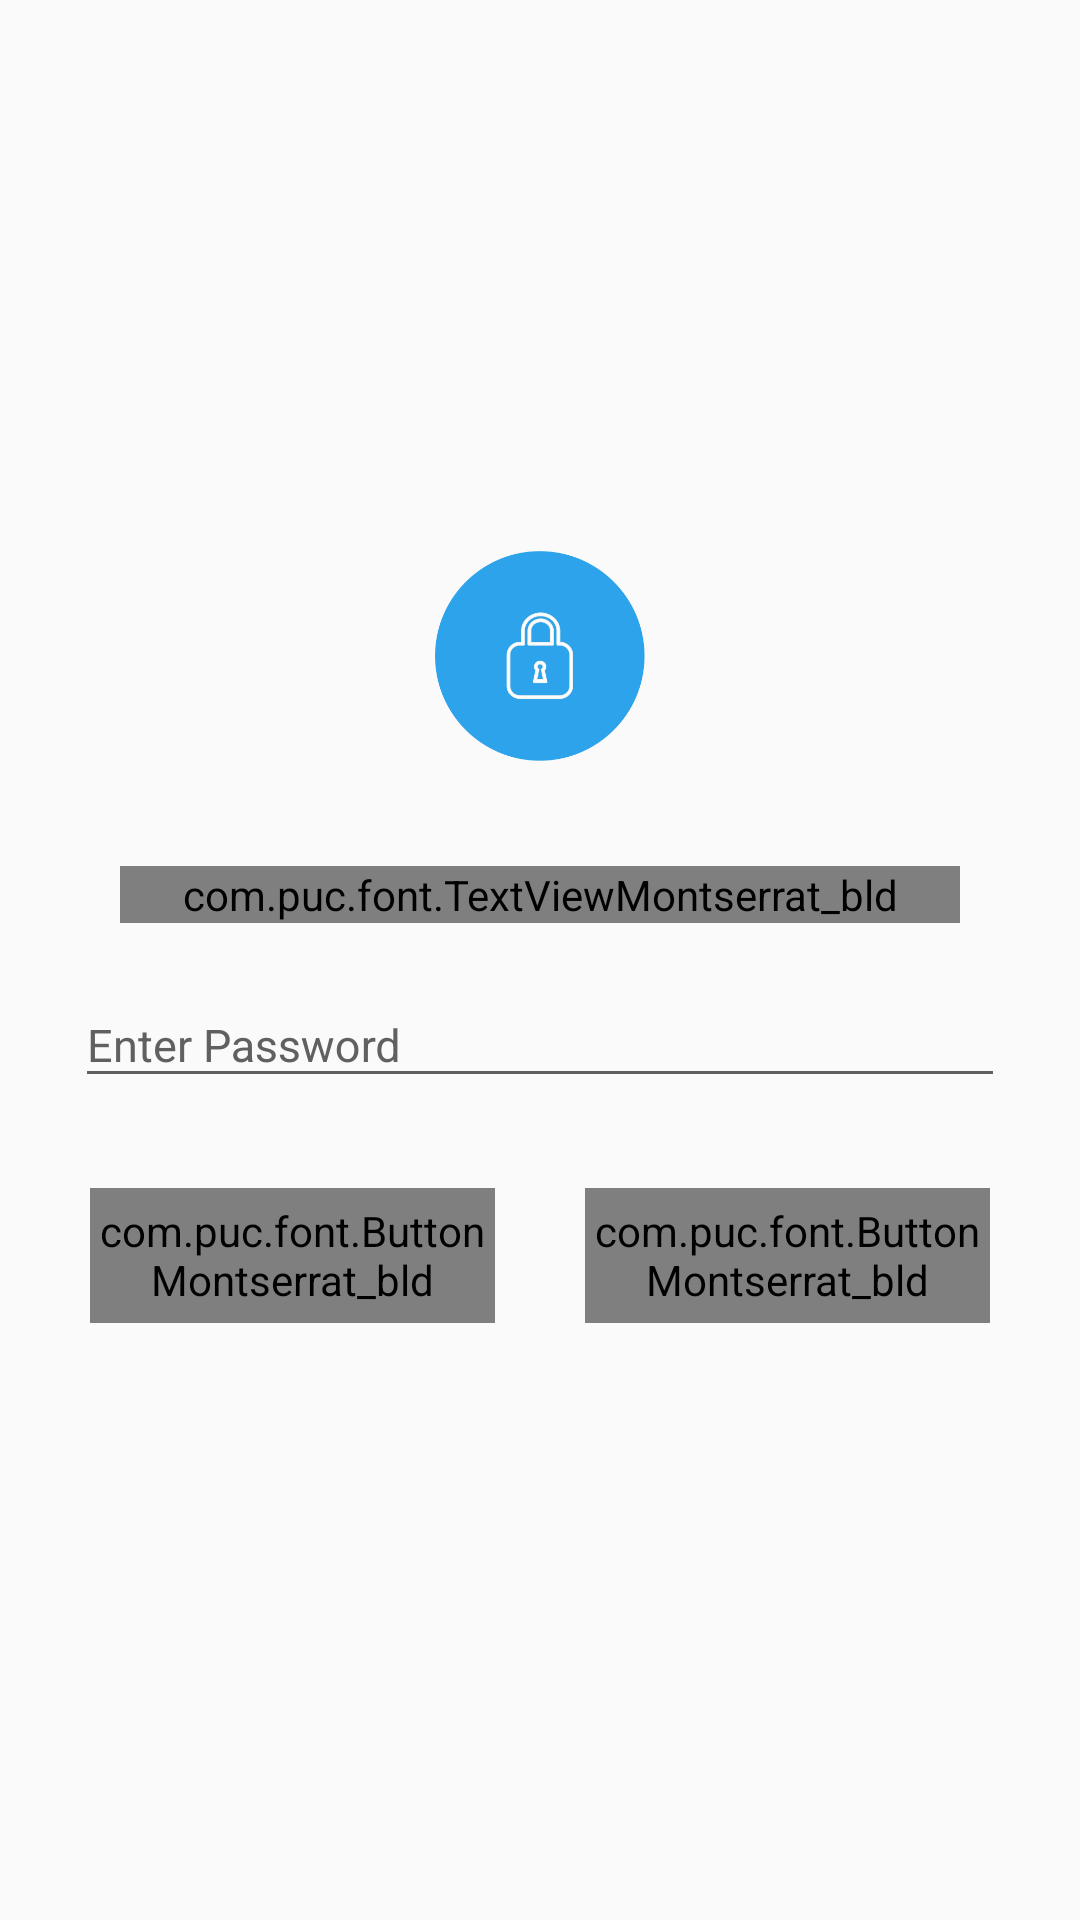

The Android layout XML behind this screen, and the referenced resources:
<!-- AndroidManifest.xml: application theme AppTheme -->
<!-- res/layout/confirmation_for_canceldeactive_card.xml -->
<?xml version="1.0" encoding="utf-8"?>
<layout xmlns:android="http://schemas.android.com/apk/res/android"
    xmlns:card_view="http://schemas.android.com/tools"
    xmlns:app="http://schemas.android.com/apk/res-auto">

    <LinearLayout
        android:id="@+id/llMain"
        android:layout_width="match_parent"
        android:layout_height="match_parent"
        android:gravity="center">

        <FrameLayout
            android:layout_width="match_parent"
            android:layout_height="wrap_content"
            android:layout_marginLeft="15dp"
            android:layout_marginRight="15dp">

            <FrameLayout
                android:layout_width="match_parent"
                android:layout_height="match_parent"
                android:layout_marginTop="25dp"
               android:background="@drawable/round_background_cancel_card_white" >


            </FrameLayout>

            <LinearLayout
                android:layout_width="match_parent"
                android:layout_height="wrap_content"
                android:orientation="vertical">

                <ImageView
                    android:id="@+id/imageView2"
                    android:layout_width="70dp"
                    android:layout_height="70dp"
                    android:layout_gravity="center_horizontal"
                    android:src="@mipmap/pwd_lock" />


                <FrameLayout
                    android:layout_width="match_parent"
                    android:layout_height="wrap_content">


                    <LinearLayout
                        android:layout_width="match_parent"
                        android:layout_height="wrap_content"
                        android:layout_marginTop="20dp"
                        android:orientation="vertical">


                        <com.puc.font.TextViewMontserrat_bld
                            android:id="@+id/tv_challenge_desc"
                            android:layout_width="match_parent"
                            android:layout_height="wrap_content"
                            android:layout_marginLeft="25dp"
                            android:layout_marginRight="25dp"
                            android:layout_marginTop="15dp"
                            android:gravity="center"
                            android:text="Enter account password to complete the cancellation process."
                            android:textColor="@color/dark_gray" />


                        <FrameLayout
                            android:layout_width="match_parent"
                            android:layout_height="wrap_content"
                            android:layout_marginTop="10dp">

                            <android.support.design.widget.TextInputLayout
                                android:id="@+id/tl_pwd_input"
                                android:layout_width="match_parent"
                                android:layout_height="wrap_content"
                                android:hint="Enter Password"
                                android:layout_marginLeft="10dp"
                                android:layout_marginRight="10dp"
                                app:theme="@style/MyTextInputLayout">

                                <EditText
                                    android:id="@+id/edt_pwd_input"
                                    android:layout_width="match_parent"
                                    android:layout_height="wrap_content"
                                    android:imeOptions="actionNext"
                                    android:inputType="textPassword"
                                    android:maxLength="140"
                                    android:textColor="@color/login_blue_color"
                                    android:textSize="@dimen/med_text_size"
                                    app:theme="@style/MyTextInputEdit" />

                            </android.support.design.widget.TextInputLayout>

                        </FrameLayout>

                        <LinearLayout
                            android:layout_width="match_parent"
                            android:layout_height="wrap_content"
                            android:orientation="horizontal"
                            android:weightSum="2">

                            <com.puc.font.ButtonMontserrat_bld
                                android:id="@+id/btn_cancel_state"
                                android:layout_width="0dp"
                                android:layout_height="45dp"
                                android:text="Cancel"
                                android:layout_weight="1"
                                android:textSize="@dimen/med_text_size"
                                android:textColor="@color/white"
                                android:layout_marginTop="30dp"
                                android:layout_marginLeft="15dp"
                                android:textAllCaps="false"
                                android:layout_marginRight="15dp"
                                android:layout_marginBottom="15dp"
                                android:background="@drawable/round_full_background_gray"/>

                            <com.puc.font.ButtonMontserrat_bld
                                android:id="@+id/btn_proceed"
                                android:layout_width="0dp"
                                android:layout_weight="1"
                                android:layout_height="45dp"
                                android:text="Proceed"
                                android:textSize="@dimen/med_text_size"
                                android:textAllCaps="false"
                                android:layout_marginLeft="15dp"
                                android:layout_marginRight="15dp"
                                android:textColor="@color/white"
                                android:layout_marginTop="30dp"
                                android:layout_marginBottom="15dp"
                                android:background="@drawable/round_full_background_blue"/>



                        </LinearLayout>



                    </LinearLayout>
                </FrameLayout>
            </LinearLayout>

        </FrameLayout>
    </LinearLayout>

</layout>
<!-- resources referenced by this layout -->
<resources>
  <color name="dark_gray">#606060</color>
  <color name="login_blue_color">#2ea4ec</color>
  <color name="white">#ffffff</color>
  <dimen name="med_text_size">15sp</dimen>
  <!-- drawable round_full_background_blue (drawable) -->
  <?xml version="1.0" encoding="utf-8"?>
  <layer-list xmlns:android="http://schemas.android.com/apk/res/android">
      <item>
          <shape android:shape="rectangle">
              <solid android:color="@color/login_blue_color" />
              <stroke
                  android:width="1dp"
                  android:color="@color/login_blue_color" />
              <corners
                  android:radius="17dp"/>
          </shape>
      </item>
  
  </layer-list>
  <!-- drawable round_full_background_gray (drawable) -->
  <?xml version="1.0" encoding="utf-8"?>
  <layer-list xmlns:android="http://schemas.android.com/apk/res/android">
      <item>
          <shape android:shape="rectangle">
              <solid android:color="@color/gray" />
              <stroke
                  android:width="1dp"
                  android:color="@color/gray" />
              <corners
                  android:radius="17dp"/>
          </shape>
      </item>
  
  </layer-list>
  <!-- mipmap pwd_lock: png bitmap (mipmap-hdpi, 7252 bytes) -->
  <style name="MyTextInputEdit" parent="MyTextInputLayout">
          <item name="colorControlActivated">@color/login_blue_color</item>
      </style>
  <style name="MyTextInputLayout" parent="AppTheme">
          <item name="colorAccent">@color/login_blue_color</item>
          <item name="android:textColorHint">@color/dark_gray</item>
          <item name="colorControlNormal">@color/dark_gray</item>
          <item name="colorControlActivated">@color/login_blue_color</item>
      </style>
  <style name="AppTheme" parent="Theme.AppCompat.Light.NoActionBar">
          
          <item name="colorPrimary">@color/colorPrimary</item>
          <item name="colorPrimaryDark">@color/colorPrimaryDark</item>
          <item name="colorAccent">@color/colorAccent</item>
      </style>
  <color name="gray">#cccccc</color>
  <color name="colorPrimary">#3F51B5</color>
  <color name="colorPrimaryDark">#303F9F</color>
  <color name="colorAccent">#2ea4ec</color>
</resources>
